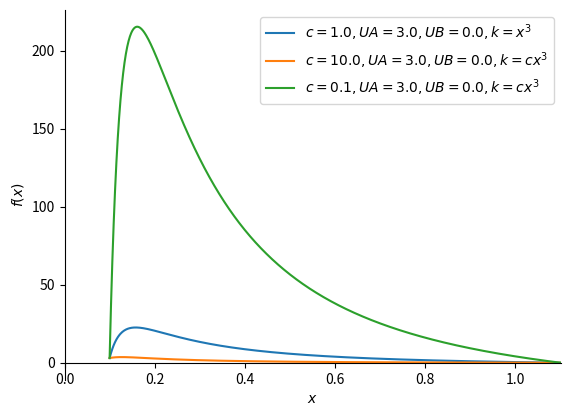

This chart was generated by the following Python code: (Note: this script raises an exception after producing the figure.)
import numpy as np
import sympy as sp
import matplotlib.pyplot as plt
import typing as tp


x = sp.Symbol('x')
c, c1, c2 = sp.symbols('c c1 c2')
f = 10 * (x ** -1/4)

a, b = 0.1, 1.1
base_k = x ** 3
ua, ub = 3, 0

k_options = [base_k, c * base_k, c * base_k, 1 / base_k, base_k, base_k, base_k]
bounds_values_options = [
    (ua, ub), (ua, ub), (ua, ub), (ua, ub),
    (-ua, ub), (ua, -ub), (-ua, -ub)
]
c_options = [1, 10, 0.1, 1, 1, 1, 1]

options = list(zip(k_options, bounds_values_options, c_options))


def symbol_integrate(f, x, k, c1, c2, conditions):
    num = sp.integrate(-f, x)
    u = sp.integrate(num / k, x) + sp.integrate(c1 / k, x) + c2
    system = [u.subs(condition) - condition['u'] for condition in conditions]
    return u.subs(sp.solve(system, c1, c2)).subs(c, C)


ps = [None, None, None]
subsets = [[0, 1, 2], [0, 3], [4, 5, 6]]

for p, subset in zip(ps, subsets):
    for i in subset:
        k, (ua, ub), C = options[i]
        conditions = [{'c': C, 'x': a, 'u': ua}, {'c': C, 'x': b, 'u': ub}]
        u = symbol_integrate(f, x, k, c1, c2, conditions)
        label = f'$c={C:.1f}, UA={ua:.1f}, UB={ub:.1f}, k={sp.latex(k)}$'
        p_temp = sp.plotting.plot(u, (x, a, b),
                                  axis_center=(0, 0),
                                  xlim=(0, b),
                                  show=False,
                                  label=label,
                                  legend=True)
        if p is None:
            p = p_temp
        else:
            p.extend(p_temp)
    name = '_'.join([str(i + 1) for i in subset])
    p.save(f'plots/pde_model_{name}.png')
